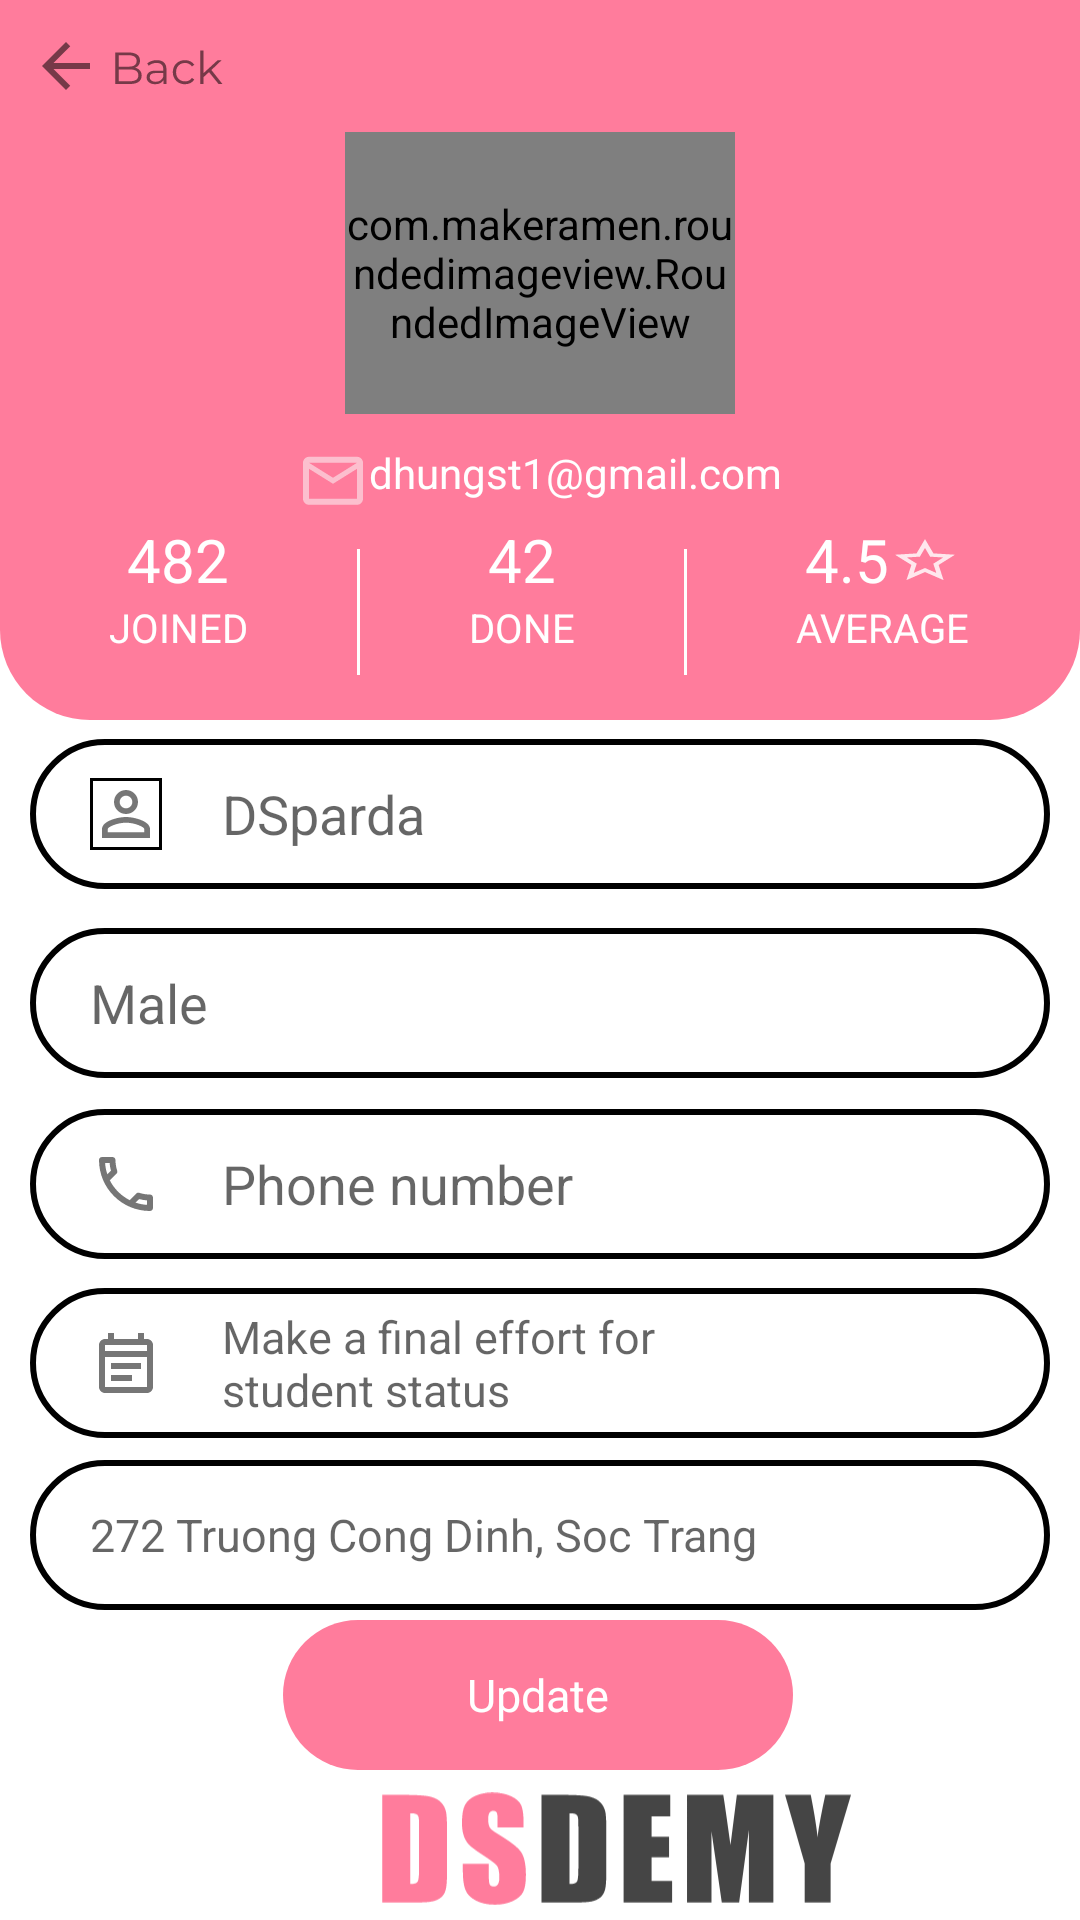

The Android layout XML behind this screen, and the referenced resources:
<!-- AndroidManifest.xml: application theme Theme.BaiTapThietKe -->
<!-- res/layout/update_user_fragment.xml -->
<?xml version="1.0" encoding="utf-8"?>
<androidx.constraintlayout.widget.ConstraintLayout xmlns:android="http://schemas.android.com/apk/res/android"
    xmlns:app="http://schemas.android.com/apk/res-auto"
    xmlns:tools="http://schemas.android.com/tools"
    android:layout_width="match_parent"
    android:layout_height="match_parent">

    <LinearLayout
        android:id="@+id/linearLayout2"
        android:layout_width="match_parent"
        android:layout_height="240dp"
        android:background="@drawable/background_nav"
        android:orientation="vertical"
        app:layout_constraintBottom_toBottomOf="parent"
        app:layout_constraintTop_toTopOf="parent"
        app:layout_constraintVertical_bias="0.0"
        tools:layout_editor_absoluteX="0dp">

        <ImageView
            android:id="@+id/back"
            android:layout_width="wrap_content"
            android:layout_height="wrap_content"
            android:layout_margin="10dp"
            android:src="@drawable/ic_back_field" />

        <com.makeramen.roundedimageview.RoundedImageView
            android:layout_width="130dp"
            android:layout_height="94dp"
            android:layout_gravity="center"
            android:src="@drawable/avatar_field" />

        <TextView
            android:layout_width="wrap_content"
            android:layout_height="wrap_content"
            android:layout_gravity="center"
            android:layout_marginTop="10dp"
            android:drawableStart="@drawable/ic_mail_update"
            android:text="dhungst1@gmail.com"
            android:textColor="@color/white" />

        <LinearLayout
            android:layout_width="match_parent"
            android:layout_height="wrap_content"
            android:orientation="horizontal">

            <LinearLayout
                android:layout_width="wrap_content"
                android:layout_height="wrap_content"
                android:layout_weight="1"
                android:gravity="center"
                android:orientation="vertical">

                <TextView
                    android:layout_width="wrap_content"
                    android:layout_height="wrap_content"
                    android:text="482"
                    android:textColor="@color/white"
                    android:textSize="60px" />

                <TextView
                    android:layout_width="wrap_content"
                    android:layout_height="wrap_content"
                    android:text="JOINED"
                    android:textColor="@color/white"
                    android:textSize="40px" />

            </LinearLayout>

            <View
                android:layout_width="1dp"
                android:layout_height="42dp"
                android:layout_marginTop="10dp"
                android:background="@color/white" />

            <LinearLayout
                android:layout_width="wrap_content"
                android:layout_height="wrap_content"
                android:layout_weight="1"
                android:gravity="center"
                android:orientation="vertical">

                <TextView
                    android:layout_width="wrap_content"
                    android:layout_height="wrap_content"
                    android:text="42"
                    android:textColor="@color/white"
                    android:textSize="60px" />

                <TextView
                    android:layout_width="wrap_content"
                    android:layout_height="wrap_content"
                    android:text="DONE"
                    android:textColor="@color/white"
                    android:textSize="40px" />
            </LinearLayout>

            <View
                android:layout_width="1dp"
                android:layout_height="42dp"
                android:layout_marginTop="10dp"
                android:background="@color/white" />

            <LinearLayout
                android:layout_width="wrap_content"
                android:layout_height="wrap_content"
                android:layout_weight="1"
                android:gravity="center"
                android:orientation="vertical">

                <TextView
                    android:layout_width="wrap_content"
                    android:layout_height="wrap_content"
                    android:drawableEnd="@drawable/ic_star_outline_24px"
                    android:text="4.5"
                    android:textColor="@color/white"
                    android:textSize="60px" />

                <TextView
                    android:layout_width="wrap_content"
                    android:layout_height="wrap_content"
                    android:text="AVERAGE"
                    android:textColor="@color/white"
                    android:textSize="40px" />
            </LinearLayout>
        </LinearLayout>

    </LinearLayout>

    <EditText
        android:id="@+id/editText10"
        android:layout_width="340dp"
        android:layout_height="50dp"
        android:background="@drawable/background_edt"
        android:drawableStart="@drawable/ic_location_on_24px_outlined"
        android:drawablePadding="20dp"
        android:hint="272 Truong Cong Dinh, Soc Trang"
        android:paddingHorizontal="20dp"
        android:textSize="15dp"
        app:layout_constraintBottom_toBottomOf="parent"
        app:layout_constraintEnd_toEndOf="parent"
        app:layout_constraintHorizontal_bias="0.492"
        app:layout_constraintStart_toStartOf="parent"
        app:layout_constraintTop_toBottomOf="@+id/editText11"
        app:layout_constraintVertical_bias="0.066" />

    <EditText
        android:id="@+id/editText9"
        android:layout_width="340dp"
        android:layout_height="50dp"
        android:background="@drawable/background_edt"
        android:drawableStart="@drawable/ic_phone"
        android:drawablePadding="20dp"
        android:hint="Phone number"
        android:paddingHorizontal="20dp"
        app:layout_constraintBottom_toBottomOf="parent"
        app:layout_constraintEnd_toEndOf="parent"
        app:layout_constraintHorizontal_bias="0.492"
        app:layout_constraintStart_toStartOf="parent"
        app:layout_constraintTop_toBottomOf="@+id/editText8"
        app:layout_constraintVertical_bias="0.045" />

    <EditText
        android:id="@+id/editText8"
        android:layout_width="340dp"
        android:layout_height="50dp"
        android:background="@drawable/background_edt"
        android:drawableStart="@drawable/ic_people"
        android:drawableEnd="@drawable/ic_arrow_drop_down"
        android:drawablePadding="20dp"
        android:hint="Male"
        android:paddingHorizontal="20dp"
        app:layout_constraintBottom_toBottomOf="parent"
        app:layout_constraintEnd_toEndOf="parent"
        app:layout_constraintHorizontal_bias="0.492"
        app:layout_constraintStart_toStartOf="parent"
        app:layout_constraintTop_toBottomOf="@+id/editTextTextPersonName"
        app:layout_constraintVertical_bias="0.044" />

    <EditText
        android:id="@+id/editText11"
        android:layout_width="340dp"
        android:layout_height="50dp"
        android:background="@drawable/background_edt"
        android:drawableStart="@drawable/ic_event_note_24px_outlined"
        android:drawablePadding="20dp"
        android:hint="Make a final effort for
                        student status"
        android:paddingHorizontal="20dp"
        android:textSize="15dp"
        app:layout_constraintBottom_toBottomOf="parent"
        app:layout_constraintEnd_toEndOf="parent"
        app:layout_constraintHorizontal_bias="0.492"
        app:layout_constraintStart_toStartOf="parent"
        app:layout_constraintTop_toBottomOf="@+id/editText9"
        app:layout_constraintVertical_bias="0.057" />

    <EditText
        android:id="@+id/editTextTextPersonName"
        android:layout_width="340dp"
        android:layout_height="50dp"
        android:background="@drawable/background_edt"
        android:drawableStart="@drawable/ic_person"
        android:drawablePadding="20dp"
        android:hint="DSparda"
        android:paddingHorizontal="20dp"
        app:layout_constraintBottom_toBottomOf="parent"
        app:layout_constraintEnd_toEndOf="parent"
        app:layout_constraintHorizontal_bias="0.492"
        app:layout_constraintStart_toStartOf="parent"
        app:layout_constraintTop_toBottomOf="@+id/linearLayout2"
        app:layout_constraintVertical_bias="0.018" />

    <TextView
        android:id="@+id/textView"
        android:layout_width="170dp"
        android:layout_height="50dp"
        android:background="@drawable/background_btn"
        android:gravity="center"
        android:text="Update"
        android:textColor="@color/white"
        android:textSize="15dp"
        app:layout_constraintBottom_toBottomOf="parent"
        app:layout_constraintEnd_toEndOf="parent"
        app:layout_constraintHorizontal_bias="0.497"
        app:layout_constraintStart_toStartOf="parent"
        app:layout_constraintTop_toBottomOf="@+id/editText10"
        app:layout_constraintVertical_bias="0.064" />

    <ImageView
        android:id="@+id/imageView4"
        android:layout_width="157dp"
        android:layout_height="55dp"
        android:layout_marginStart="127dp"
        android:layout_marginEnd="127dp"
        android:src="@drawable/ic_logo"
        app:layout_constraintBottom_toBottomOf="parent"
        app:layout_constraintEnd_toEndOf="parent"
        app:layout_constraintHorizontal_bias="0.0"
        app:layout_constraintStart_toStartOf="parent"
        app:layout_constraintTop_toBottomOf="@+id/textView"
        app:layout_constraintVertical_bias="0.253" />

    <TextView
        android:layout_width="wrap_content"
        android:layout_height="wrap_content"
        android:gravity="center"
        android:text="update personal information about you"
        app:layout_constraintBottom_toBottomOf="parent"
        app:layout_constraintEnd_toEndOf="parent"
        app:layout_constraintHorizontal_bias="0.5"
        app:layout_constraintStart_toStartOf="parent"
        app:layout_constraintTop_toBottomOf="@+id/imageView4"
        android:textSize="12dp"/>


</androidx.constraintlayout.widget.ConstraintLayout>
<!-- resources referenced by this layout -->
<resources>
  <!-- drawable background_btn (drawable) -->
  <?xml version="1.0" encoding="utf-8"?>
  <shape xmlns:android="http://schemas.android.com/apk/res/android">
      <solid android:color="#FF7C9C"/>
      <corners android:radius="40dp"/>
  </shape>
  <!-- drawable background_edt (drawable) -->
  <?xml version="1.0" encoding="utf-8"?>
  <shape xmlns:android="http://schemas.android.com/apk/res/android">
      <solid android:color="#FFFFFF"/>
      <stroke android:width="2dp" android:color="#000" />
      <corners android:radius="40dp"/>
  
  </shape>
  <!-- drawable background_nav (drawable) -->
  <?xml version="1.0" encoding="utf-8"?>
  <shape xmlns:android="http://schemas.android.com/apk/res/android">
      <solid android:color="#FF7C9C"/>
      <corners android:bottomRightRadius="30dp"
          android:bottomLeftRadius="30dp"/>
  </shape>
  <!-- drawable ic_event_note_24px_outlined (drawable) -->
  <vector xmlns:android="http://schemas.android.com/apk/res/android"
      android:width="24dp"
      android:height="24dp"
      android:viewportWidth="24"
      android:viewportHeight="24">
    <path
        android:pathData="M19,4H18V2H16V4H8V2H6V4H5C3.9,4 3,4.9 3,6V20C3,21.1 3.9,22 5,22H19C20.1,22 21,21.1 21,20V6C21,4.9 20.1,4 19,4ZM19,20H5V10H19V20ZM5,6V8H19V6H5ZM7,12H17V14H7V12ZM14,16H7V18H14V16Z"
        android:fillColor="#000000"
        android:fillAlpha="0.54"
        android:fillType="evenOdd"/>
  </vector>
  <!-- drawable ic_mail_update (drawable) -->
  <vector xmlns:android="http://schemas.android.com/apk/res/android"
      android:width="24dp"
      android:height="25dp"
      android:viewportWidth="24"
      android:viewportHeight="25">
    <path
        android:pathData="M22,6.2642C22,5.1642 21.1,4.2642 20,4.2642H4C2.9,4.2642 2,5.1642 2,6.2642V18.2642C2,19.3642 2.9,20.2642 4,20.2642H20C21.1,20.2642 22,19.3642 22,18.2642V6.2642ZM20,6.2642L12,11.2542L4,6.2642H20ZM12,13.2642L4,8.2642V18.2642H20V8.2642L12,13.2642Z"
        android:fillColor="#FAFAFA"
        android:fillAlpha="0.54"
        android:fillType="evenOdd"/>
  </vector>
  <!-- drawable ic_star_outline_24px (drawable) -->
  <vector xmlns:android="http://schemas.android.com/apk/res/android"
      android:width="24dp"
      android:height="18dp"
      android:viewportWidth="24"
      android:viewportHeight="18">
    <path
        android:pathData="M14.81,7.128L22,7.574L16.55,10.977L18.18,16.0347L12,13.3511L5.82,16.0347L7.46,10.977L2,7.574L9.19,7.1351L12,2.3652L14.81,7.128ZM8.24,13.6389L12,12.0058L15.77,13.6461L14.77,10.5669L18.09,8.4949L13.71,8.2215L12,5.315L10.3,8.2143L5.92,8.4877L9.24,10.5597L8.24,13.6389Z"
        android:fillColor="#ffffff"
        android:fillAlpha="0.82"
        android:fillType="evenOdd"/>
  </vector>
  <style name="Theme.BaiTapThietKe" parent="Theme.MaterialComponents.DayNight.NoActionBar">
          
          <item name="colorPrimary">@color/purple_500</item>
          <item name="colorPrimaryVariant">@color/purple_700</item>
          <item name="colorOnPrimary">@color/white</item>
          
          <item name="colorSecondary">@color/teal_200</item>
          <item name="colorSecondaryVariant">@color/teal_700</item>
          <item name="colorOnSecondary">@color/black</item>
          
          <item name="android:statusBarColor" tools:targetApi="l">?attr/colorPrimaryVariant</item>
          
      </style>
  <!-- not gathered from this repository: default colours our renderer supplied (Android Studio template values) -->
  <color name="purple_500">#FF6200EE</color>
  <color name="purple_700">#FF3700B3</color>
  <color name="teal_200">#FF03DAC5</color>
  <color name="teal_700">#FF018786</color>
  <color name="black">#FF000000</color>
  <color name="white">#FFFFFFFF</color>
</resources>
